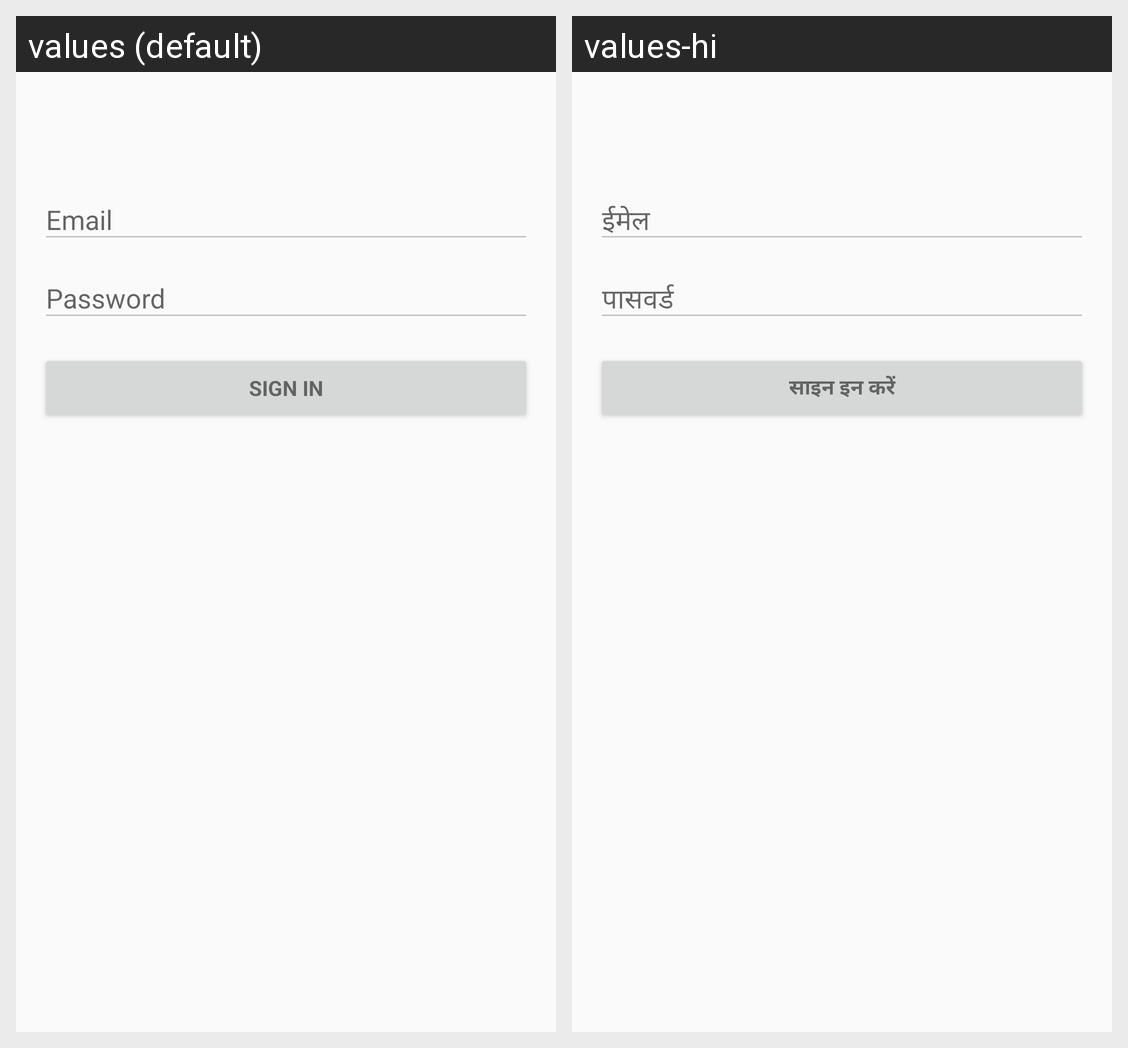

This grid shows one Android layout under two languages. Give, for every string resource on the screen, its name, the default text and each shown locale's text.
Android screen res/layout/activity_login.xml rendered under 2 locales, left to right: values (default), values-hi. Device: Nexus 5 (rendered at 1080×1920; each locale shown at half size, 540×960, under a caption strip naming it); theme AppTheme.
Strings drawn on this screen, with the default value and each locale's value (text and hints the layout hard-codes, and strings that could not be matched under every locale, appear in the picture but are not listed):

action_sign_in_short
  values: Sign in
  values-hi: साइन इन करें

action_sign_in
  values: Sign in
  values-hi: साइन इन करें
